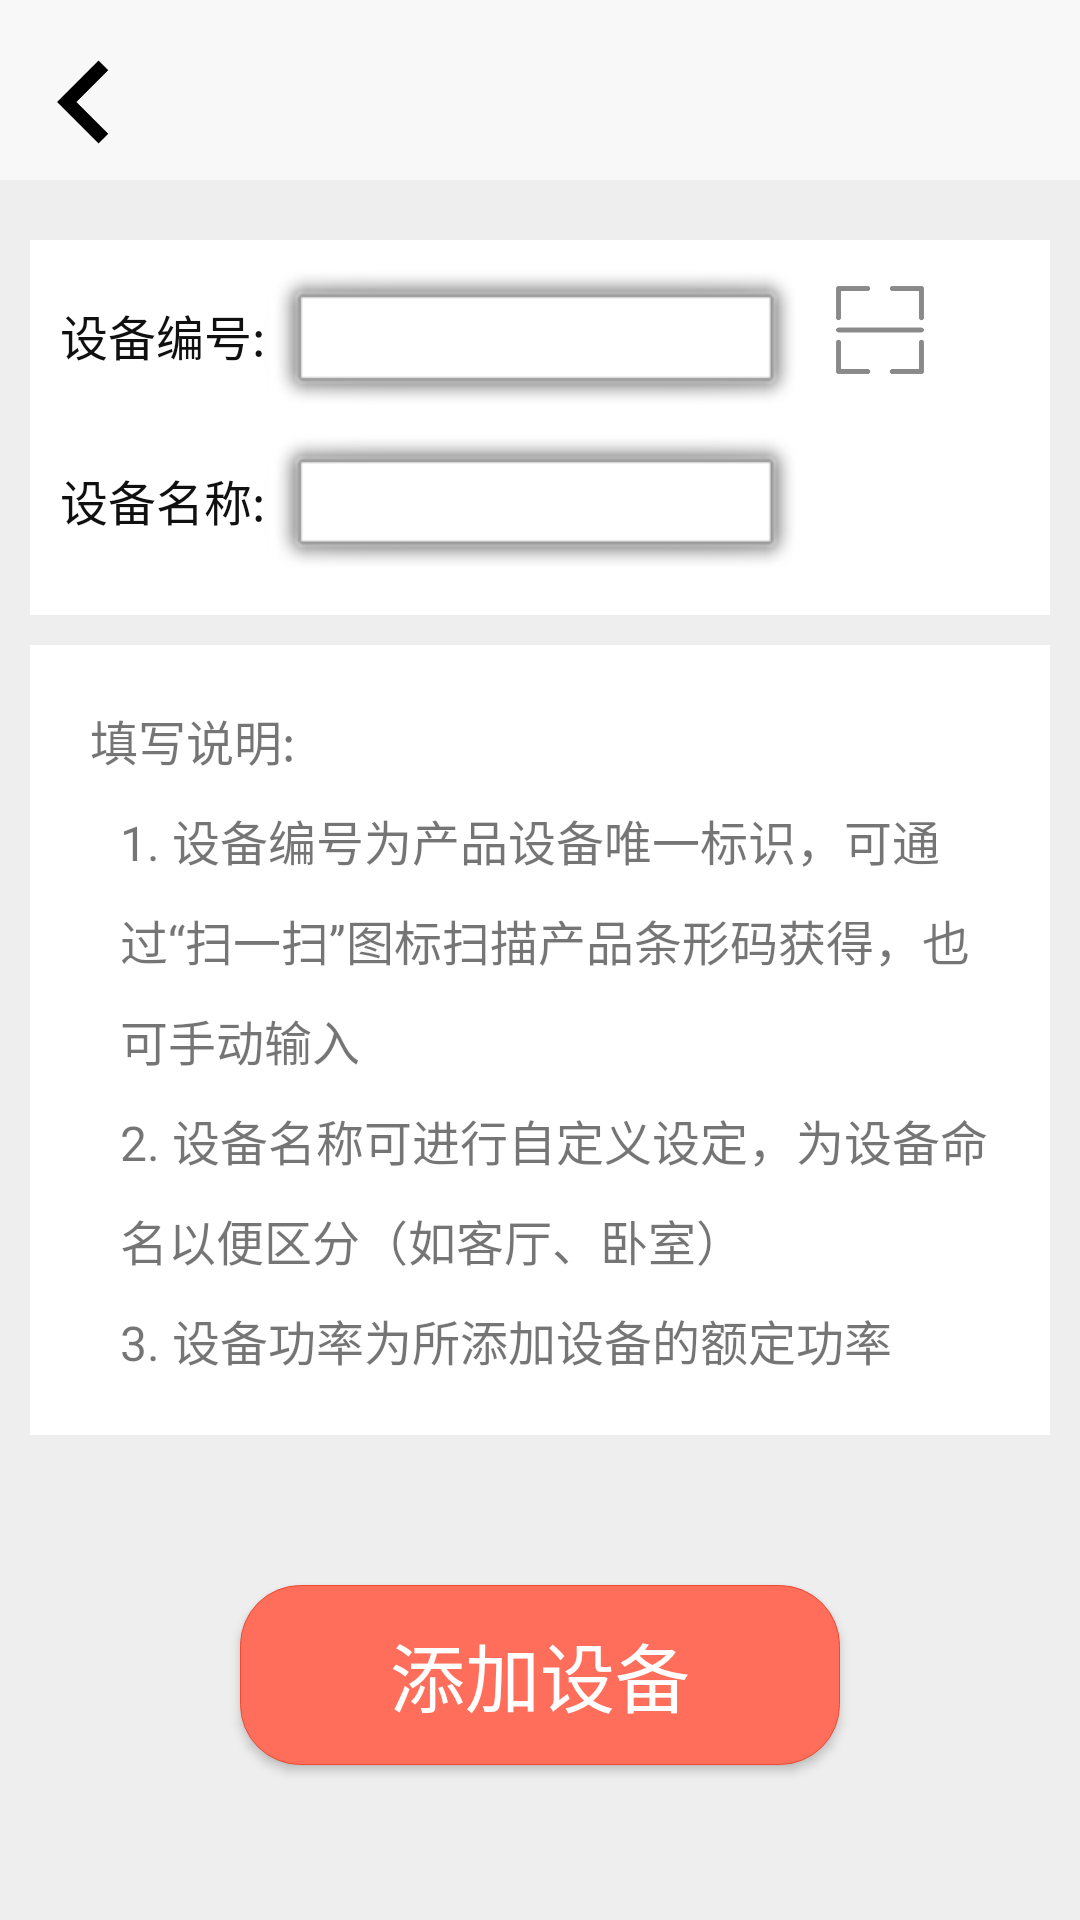

The Android layout XML behind this screen, and the referenced resources:
<!-- AndroidManifest.xml: application theme AppTheme -->
<!-- res/layout/activity_add_device.xml -->
<?xml version="1.0" encoding="utf-8"?>
<LinearLayout xmlns:android="http://schemas.android.com/apk/res/android"
    xmlns:app="http://schemas.android.com/apk/res-auto"
    xmlns:tools="http://schemas.android.com/tools"
    android:layout_width="match_parent"
    android:layout_height="match_parent"
    android:orientation="vertical"
    tools:context=".Activity.AddDeviceActivity"
    android:background="@color/main_background">

    <include layout="@layout/title_simple"/>

    <LinearLayout
        android:layout_width="match_parent"
        android:layout_height="wrap_content"
        android:orientation="vertical"
        android:background="@color/white"
        android:layout_marginLeft="10dp"
        android:layout_marginRight="10dp"
        android:layout_marginTop="20dp"
        android:padding="10dp">

        <RelativeLayout
            android:layout_width="match_parent"
            android:layout_height="55dp"
>

            <TextView
                android:id="@+id/text_device_id"
                android:layout_width="wrap_content"
                android:layout_height="wrap_content"
                android:layout_alignParentTop="true"
                android:layout_marginTop="10dp"
                android:gravity="center_vertical"
                android:text="@string/new_device_id"
                android:textColor="@color/text_black"
                android:textSize="@dimen/small_text_size" />

            <EditText
                android:id="@+id/new_device_id"
                android:layout_width="180dp"
                android:singleLine="true"
                android:layout_height="wrap_content"
                android:layout_alignParentTop="true"
                android:layout_toRightOf="@+id/text_device_id"
                android:background="@android:drawable/alert_light_frame" />

            <ImageView
                android:id="@+id/scanner_device_id"
                android:layout_width="30dp"
                android:layout_height="30dp"
                android:layout_marginTop="5dp"
                android:layout_toRightOf="@id/new_device_id"
                android:layout_marginLeft="10dp"
                android:src="@drawable/scanner" />
        </RelativeLayout>

        <RelativeLayout
            android:layout_width="match_parent"
            android:layout_height="50dp">

            <TextView
                android:id="@+id/text_device_name"
                android:layout_width="wrap_content"
                android:layout_height="wrap_content"
                android:layout_alignParentTop="true"
                android:layout_marginTop="10dp"
                android:gravity="center_vertical"
                android:text="@string/new_device_name"
                android:textColor="@color/text_black"
                android:textSize="@dimen/small_text_size" />

            <EditText
                android:id="@+id/new_device_name"
                android:layout_width="180dp"
                android:layout_height="wrap_content"
                android:layout_alignParentTop="true"
                android:singleLine="true"
                android:layout_toRightOf="@+id/text_device_name"
                android:background="@android:drawable/alert_light_frame" />


        </RelativeLayout>


    </LinearLayout>

    <LinearLayout
        android:layout_width="match_parent"
        android:layout_height="wrap_content"
        android:orientation="vertical"
        android:layout_margin="10dp"
        android:padding="20dp"
        android:background="@color/white">
        <TextView
            android:layout_width="wrap_content"
            android:layout_height="wrap_content"
            android:text="填写说明:"
            android:textSize="@dimen/small_text_size"/>

        <TextView
            android:layout_width="wrap_content"
            android:layout_height="wrap_content"
            android:layout_marginTop="10dp"
            android:layout_marginLeft="10dp"
            android:text="1. 设备编号为产品设备唯一标识，可通过“扫一扫”图标扫描产品条形码获得，也可手动输入"
            android:lineSpacingExtra="10dp"
            android:textSize="@dimen/small_text_size" />
        <TextView
            android:layout_width="wrap_content"
            android:layout_height="wrap_content"
            android:layout_marginTop="10dp"
            android:layout_marginLeft="10dp"
            android:text="2. 设备名称可进行自定义设定，为设备命名以便区分（如客厅、卧室）"
            android:lineSpacingExtra="10dp"
            android:textSize="@dimen/small_text_size" />
        <TextView
            android:layout_width="wrap_content"
            android:layout_height="wrap_content"
            android:layout_marginTop="10dp"
            android:layout_marginLeft="10dp"
            android:text="3. 设备功率为所添加设备的额定功率"
            android:lineSpacingExtra="10dp"
            android:textSize="@dimen/small_text_size" />
    </LinearLayout>

    <Button
        android:id="@+id/add_device_submit"
        android:layout_width="200dp"
        android:layout_height="60dp"
        android:layout_gravity="center_horizontal"
        android:layout_marginTop="40dp"
        android:background="@drawable/btn_border"
        android:text="添加设备"
        android:textColor="@color/white"
        android:textSize="@dimen/text_size"/>
</LinearLayout>
<!-- res/layout/title_simple.xml (included above) -->
<?xml version="1.0" encoding="utf-8"?>
<RelativeLayout xmlns:android="http://schemas.android.com/apk/res/android"
    android:layout_width="match_parent"
    android:layout_height="60dp"
    android:background="@color/title_background">

    <Button
        android:id="@+id/bt_back"
        android:layout_width="36dp"
        android:layout_height="36dp"
        android:layout_alignParentTop="true"
        android:layout_alignParentBottom="true"
        android:layout_gravity="center"
        android:layout_marginLeft="10dp"
        android:layout_marginTop="16dp"
        android:layout_marginBottom="8dp"
        android:background="@drawable/icon_back" />

    <TextView
        android:id="@+id/title_textView"
        android:layout_width="wrap_content"
        android:layout_height="wrap_content"
        android:layout_alignParentStart="true"
        android:layout_alignParentLeft="true"
        android:layout_alignParentBottom="true"
        android:layout_marginStart="66dp"
        android:layout_marginLeft="66dp"
        android:layout_marginBottom="9dp"
        android:gravity="center_vertical|center_horizontal"
        android:textColor="@color/text_black"
        android:textSize="25sp" />

</RelativeLayout>
<!-- resources referenced by this layout -->
<resources>
  <color name="main_background">#EEE</color>
  <color name="text_black">#101010</color>
  <color name="title_background">#F8F8F8</color>
  <color name="white">#fff</color>
  <dimen name="small_text_size">16sp</dimen>
  <dimen name="text_size">25sp</dimen>
  <!-- drawable btn_border (drawable-v24) -->
  <?xml version="1.0" encoding="utf-8"?>
  <selector xmlns:android="http://schemas.android.com/apk/res/android">
      
      
      
      
      
      
      
      <item>
          <shape android:shape="rectangle">
              <stroke android:width="1px" android:color="@color/btn_border" />
              <corners android:radius="20dp" />
              <solid android:color="@color/btn_background" />
          </shape>
      </item>
  </selector>
  <!-- drawable icon_back: png bitmap (drawable, 809 bytes) -->
  <!-- drawable scanner: png bitmap (drawable, 3247 bytes) -->
  <string name="new_device_id">设备编号:</string>
  <string name="new_device_name">设备名称:</string>
  <style name="AppTheme" parent="Theme.AppCompat.Light.DarkActionBar">
          
          <item name="colorPrimary">@color/colorPrimary</item>
          <item name="colorPrimaryDark">@color/colorPrimaryDark</item>
          <item name="colorAccent">@color/colorAccent</item>
          <item name="android:windowFullscreen">false</item>
          <item name="android:windowNoTitle">true</item>
      </style>
  <color name="btn_border">#EC4A33</color>
  <color name="btn_background">#FF6E5B</color>
  <color name="colorPrimary">#444444</color>
  <color name="colorPrimaryDark">#444444</color>
  <color name="colorAccent">#BBBBBB</color>
</resources>
